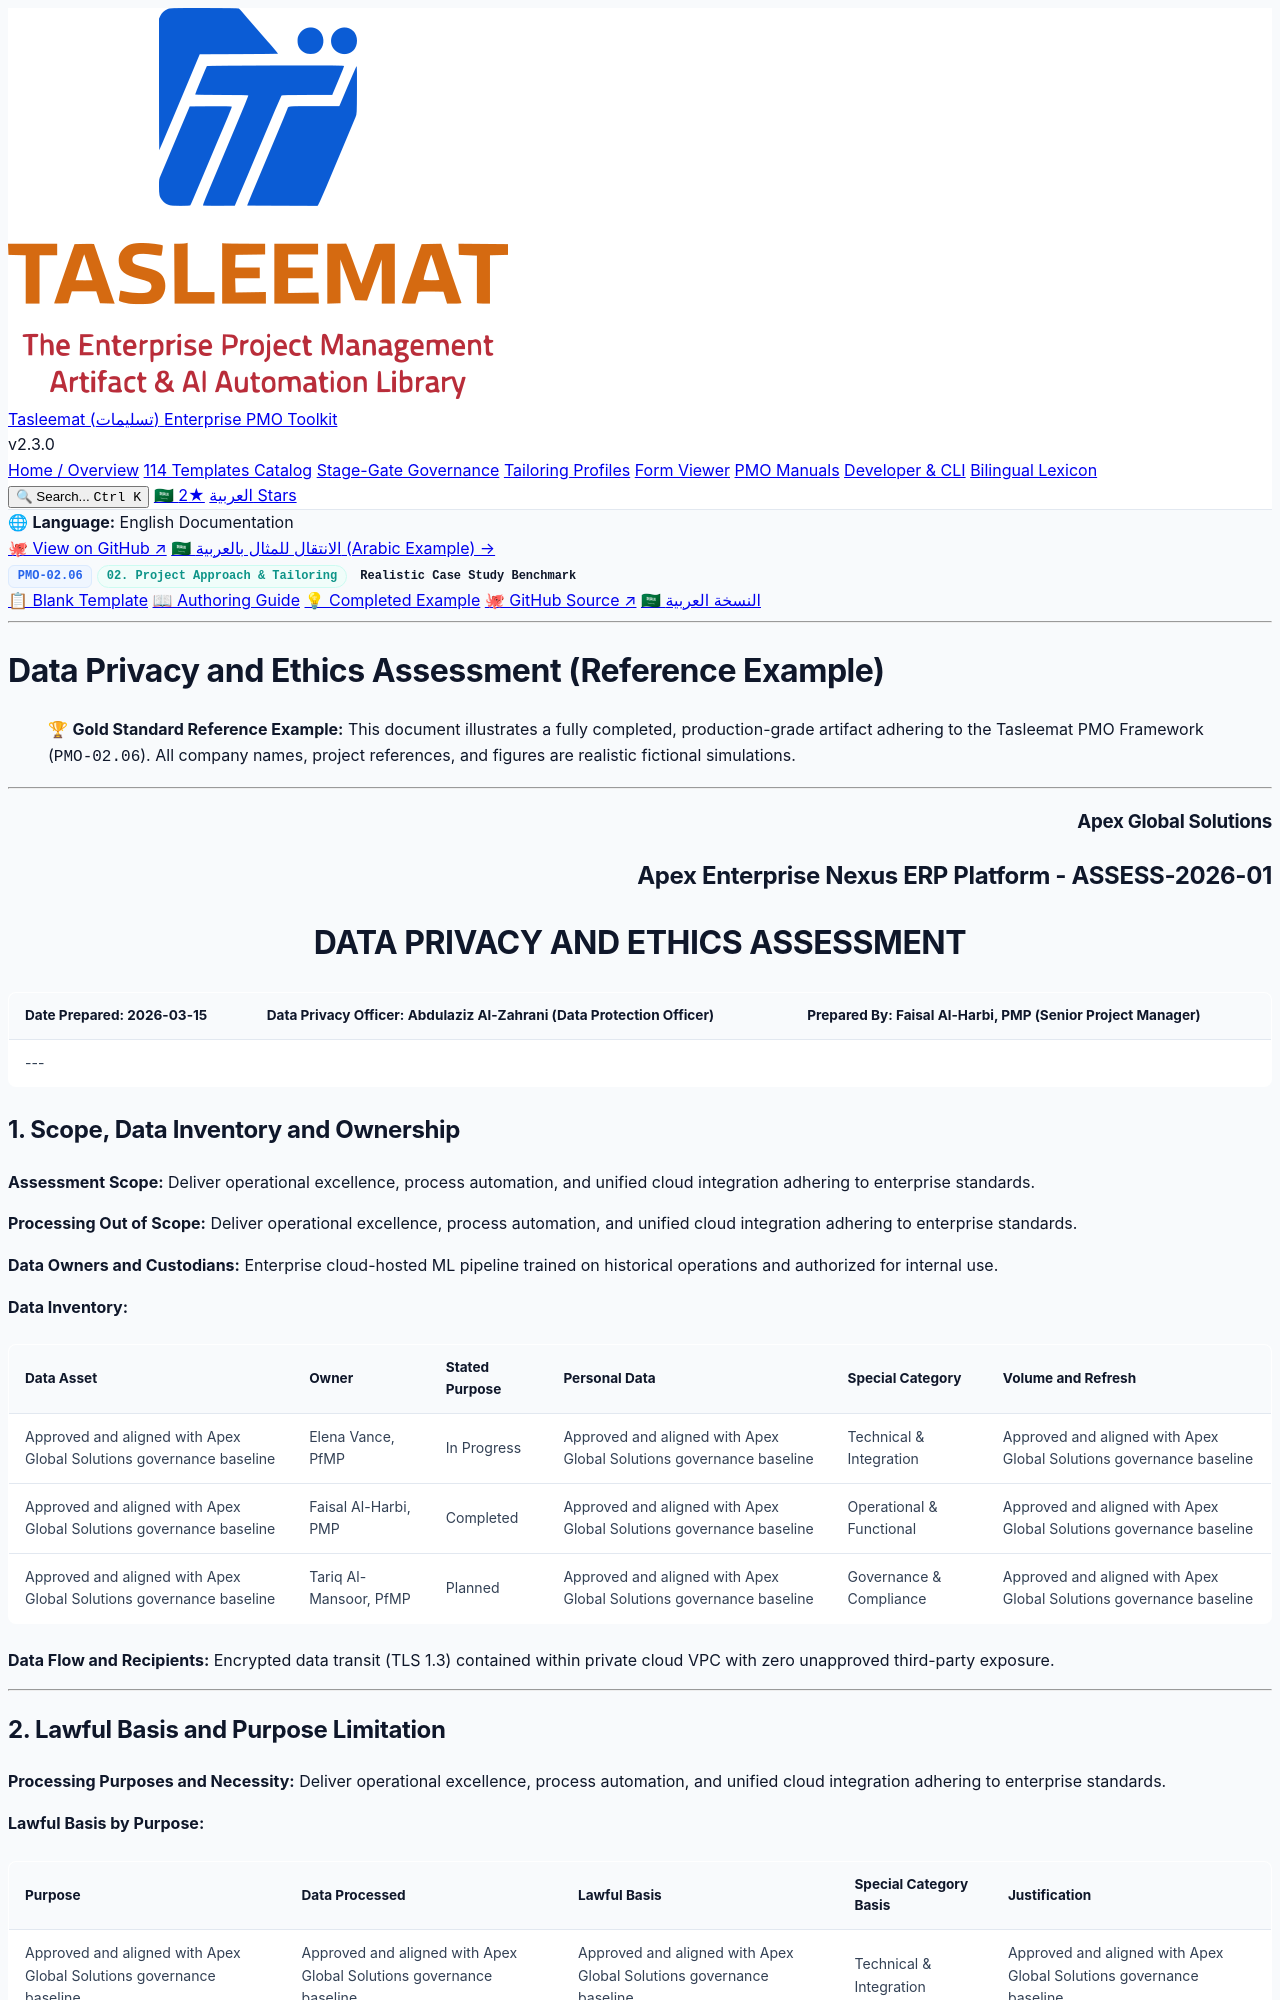

repository: fakhruldeen/Tasleemat · page: examples/en/02_Project_Approach_and_Tailoring/02_06_Data_Privacy_and_Ethics_Assessment_Example.html · generator: jekyll

<div class="lang-switch-bar">
  <span class="lang-switch-label">🌐 <strong>Language:</strong> English Documentation</span>
  <div class="lang-switch-actions">
    <a class="lang-switch-btn github-btn" href="https://github.com/fakhruldeen/Tasleemat/blob/main/examples/en/02_Project_Approach_and_Tailoring/06_Data_Privacy_and_Ethics_Assessment/02_06_Data_Privacy_and_Ethics_Assessment_Example.md" target="_blank" rel="noopener noreferrer">🐙 View on GitHub ↗</a>
    <a class="lang-switch-btn" href="../../ar/02_منهجية_المشروع_وتخصيصه/02_06_تقييم_خصوصية_البيانات_وأخلاقياتها_مثال.html">🇸🇦 الانتقال للمثال بالعربية (Arabic Example) →</a>
  </div>
</div>

<div class="deliverable-header-card">
  <div class="deliverable-badge-row">
    <span class="badge badge-code">PMO-02.06</span>
    <span class="badge badge-phase">02. Project Approach & Tailoring</span>
    <span class="badge badge-example">Realistic Case Study Benchmark</span>
  </div>
  <div class="deliverable-nav-pills">
    <a class="nav-pill" href="../../../forms/en/02_Project_Approach_and_Tailoring/02_06_Data_Privacy_and_Ethics_Assessment_Template.html">📋 Blank Template</a>
    <a class="nav-pill" href="../../../guides/en/02_Project_Approach_and_Tailoring/02_06_Data_Privacy_and_Ethics_Assessment_Guide.html">📖 Authoring Guide</a>
    <a class="nav-pill active" href="#">💡 Completed Example</a>
    <a class="nav-pill github-pill" href="https://github.com/fakhruldeen/Tasleemat/blob/main/examples/en/02_Project_Approach_and_Tailoring/06_Data_Privacy_and_Ethics_Assessment/02_06_Data_Privacy_and_Ethics_Assessment_Example.md" target="_blank" rel="noopener noreferrer">🐙 GitHub Source ↗</a>
    <a class="nav-pill lang-pill" href="../../ar/02_منهجية_المشروع_وتخصيصه/02_06_تقييم_خصوصية_البيانات_وأخلاقياتها_مثال.html">🇸🇦 النسخة العربية</a>
  </div>
</div>

---

---
type: Example
token_pointer: /_tokens/examples/en/02_Project_Approach_and_Tailoring/06_Data_Privacy_and_Ethics_Assessment/02_06_Data_Privacy_and_Ethics_Assessment_Example.npy
token_count: 2204
tokenizer_model_id: tiktoken/o200k_base
created_at: '2026-10-06T16:05:29.241910+00:00'
---

# Data Privacy and Ethics Assessment (Reference Example)
> 🏆 **Gold Standard Reference Example:** This document illustrates a fully completed, production-grade artifact adhering to the Tasleemat PMO Framework (`PMO-02.06`). All company names, project references, and figures are realistic fictional simulations.

---

<h3 dir="ltr" align="right">Apex Global Solutions</h3>
<h2 dir="ltr" align="right">Apex Enterprise Nexus ERP Platform - ASSESS-2026-01</h2>
<h1 dir="ltr" align="center">DATA PRIVACY AND ETHICS ASSESSMENT</h1>

| **Date Prepared:** 2026-03-15 | **Data Privacy Officer:** Abdulaziz Al-Zahrani (Data Protection Officer) | **Prepared By:** Faisal Al-Harbi, PMP (Senior Project Manager) |
| :--- | :--- | :--- |
---

## 1. Scope, Data Inventory and Ownership
<!-- What this assessment covers, what it does not, who owns and administers the data, what assets exist, and where the data moves. -->

**Assessment Scope:** Deliver operational excellence, process automation, and unified cloud integration adhering to enterprise standards.

**Processing Out of Scope:** Deliver operational excellence, process automation, and unified cloud integration adhering to enterprise standards.

**Data Owners and Custodians:** Enterprise cloud-hosted ML pipeline trained on historical operations and authorized for internal use.

**Data Inventory:**

| Data Asset | Owner | Stated Purpose | Personal Data | Special Category | Volume and Refresh |
| :--- | :--- | :--- | :--- | :--- | :--- |
| Approved and aligned with Apex Global Solutions governance baseline | Elena Vance, PfMP | In Progress | Approved and aligned with Apex Global Solutions governance baseline | Technical & Integration | Approved and aligned with Apex Global Solutions governance baseline |
| Approved and aligned with Apex Global Solutions governance baseline | Faisal Al-Harbi, PMP | Completed | Approved and aligned with Apex Global Solutions governance baseline | Operational & Functional | Approved and aligned with Apex Global Solutions governance baseline |
| Approved and aligned with Apex Global Solutions governance baseline | Tariq Al-Mansoor, PfMP | Planned | Approved and aligned with Apex Global Solutions governance baseline | Governance & Compliance | Approved and aligned with Apex Global Solutions governance baseline |

**Data Flow and Recipients:** Encrypted data transit (TLS 1.3) contained within private cloud VPC with zero unapproved third-party exposure.

---
